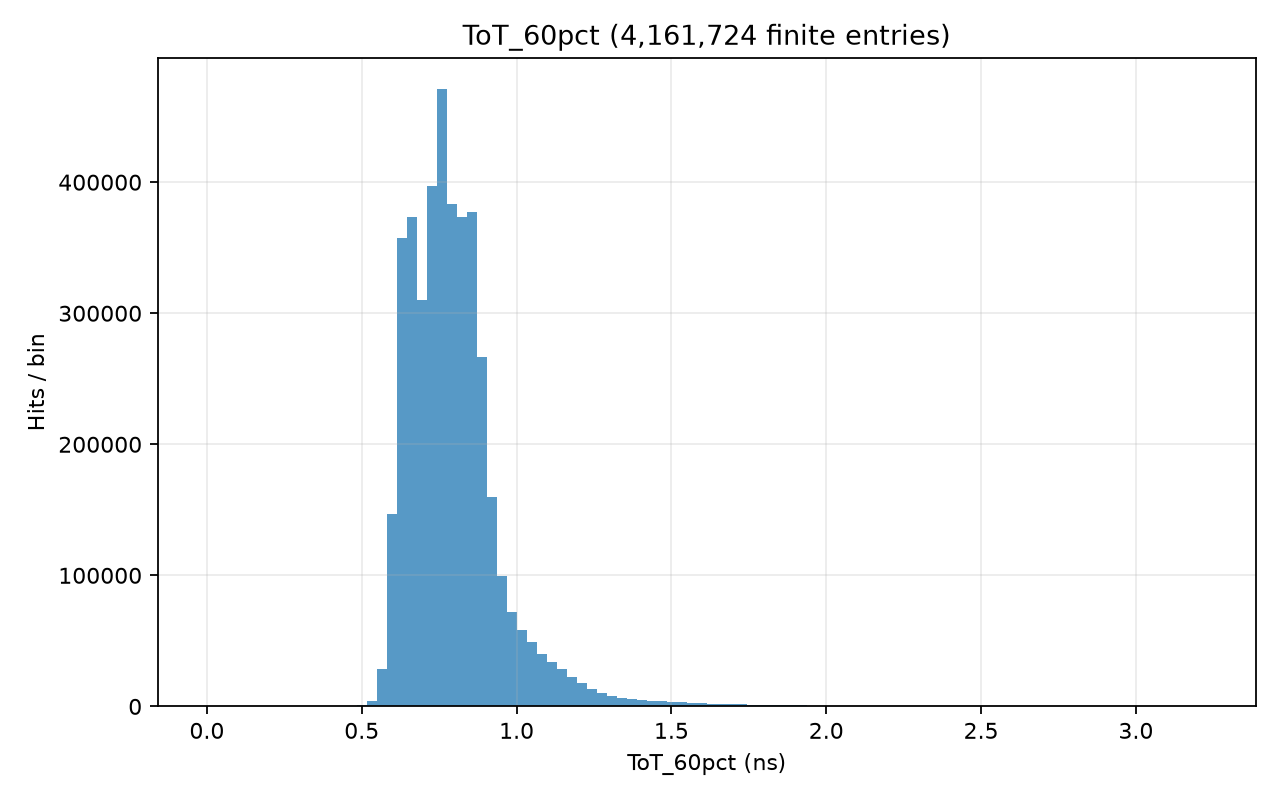

Source data for this figure (header and first rows):
# left_edge, right_edge, count; x_origin=0; unit=ns
0.002524, 0.03476, 6
0.03476, 0.067, 10
0.067, 0.09924, 21
0.09924, 0.1315, 18
0.1315, 0.1637, 31
0.1637, 0.196, 30
0.196, 0.2282, 37
0.2282, 0.2604, 43
0.2604, 0.2927, 52
0.2927, 0.3249, 88
0.3249, 0.3572, 218
0.3572, 0.3894, 252
0.3894, 0.4216, 247
0.4216, 0.4539, 258
0.4539, 0.4861, 416
0.4861, 0.5184, 847
0.5184, 0.5506, 4460
0.5506, 0.5828, 28625
0.5828, 0.6151, 146627
0.6151, 0.6473, 357432
0.6473, 0.6796, 373597
0.6796, 0.7118, 309779
0.7118, 0.744, 396746
0.744, 0.7763, 471116
0.7763, 0.8085, 383142
0.8085, 0.8408, 373622
0.8408, 0.873, 376964
0.873, 0.9052, 266956
0.9052, 0.9375, 159573
0.9375, 0.9697, 99294
0.9697, 1.002, 72002
1.002, 1.034, 58261
1.034, 1.066, 48851
1.066, 1.099, 40282
1.099, 1.131, 33790
1.131, 1.163, 28741
1.163, 1.195, 22442
1.195, 1.228, 17634
1.228, 1.26, 13556
1.26, 1.292, 10407
1.292, 1.324, 8287
1.324, 1.357, 6708
1.357, 1.389, 5659
1.389, 1.421, 4731
1.421, 1.453, 4219
1.453, 1.486, 3799
1.486, 1.518, 3419
1.518, 1.55, 2978
1.55, 1.582, 2654
1.582, 1.615, 2340
1.615, 1.647, 2176
1.647, 1.679, 1892
1.679, 1.711, 1743
1.711, 1.743, 1494
1.743, 1.776, 1270
1.776, 1.808, 1200
1.808, 1.84, 1042
1.84, 1.872, 989
1.872, 1.905, 891
1.905, 1.937, 780
... 40 more rows
